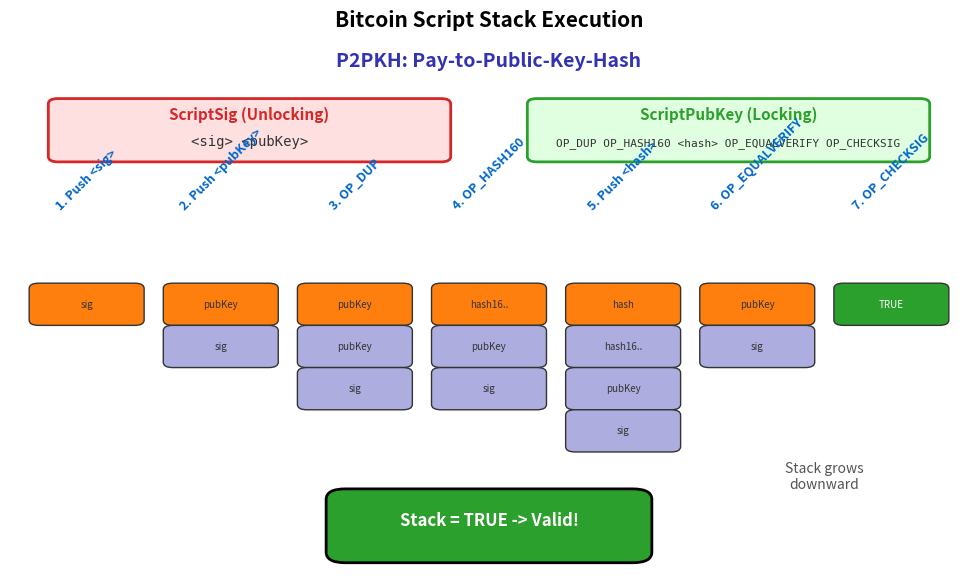

Generate this figure with matplotlib: (Note: this script raises an exception after producing the figure.)
"""
P2PKH Script Execution
Shows stack-based execution of Pay-to-Public-Key-Hash
"""

import matplotlib.pyplot as plt
import matplotlib.patches as patches
from matplotlib.patches import FancyBboxPatch, FancyArrowPatch
import numpy as np
from pathlib import Path

CHART_METADATA = {
    'title': 'P2PKH Script Execution',
    'url': 'https://github.com/Digital-AI-Finance/Blockchain_Crypto/tree/main/Module_A_Blockchain_Foundations/L06_Bitcoin_Protocol/charts/04_script_execution'
}

plt.rcParams.update({
    'font.size': 14,
    'axes.labelsize': 14,
    'axes.titlesize': 16,
    'xtick.labelsize': 12,
    'ytick.labelsize': 12,
    'legend.fontsize': 12,
    'figure.figsize': (10, 6),
    'figure.dpi': 150
})

MLPURPLE = '#3333B2'
MLBLUE = '#0066CC'
MLORANGE = '#FF7F0E'
MLGREEN = '#2CA02C'
MLRED = '#D62728'
MLLAVENDER = '#ADADE0'

fig, ax = plt.subplots(figsize=(10, 6))

# Script components at top
ax.text(0.50, 0.95, 'P2PKH: Pay-to-Public-Key-Hash', ha='center', fontsize=14,
        fontweight='bold', color=MLPURPLE)

# ScriptSig (unlocking)
sig_box = FancyBboxPatch((0.05, 0.78), 0.40, 0.10,
                          boxstyle="round,pad=0.01", facecolor='#FFE0E0',
                          edgecolor=MLRED, linewidth=2)
ax.add_patch(sig_box)
ax.text(0.25, 0.85, 'ScriptSig (Unlocking)', ha='center', fontsize=11,
        fontweight='bold', color=MLRED)
ax.text(0.25, 0.80, '<sig> <pubKey>', ha='center', fontsize=10,
        family='monospace', color='#333')

# ScriptPubKey (locking)
pubkey_box = FancyBboxPatch((0.55, 0.78), 0.40, 0.10,
                             boxstyle="round,pad=0.01", facecolor='#E0FFE0',
                             edgecolor=MLGREEN, linewidth=2)
ax.add_patch(pubkey_box)
ax.text(0.75, 0.85, 'ScriptPubKey (Locking)', ha='center', fontsize=11,
        fontweight='bold', color=MLGREEN)
ax.text(0.75, 0.80, 'OP_DUP OP_HASH160 <hash> OP_EQUALVERIFY OP_CHECKSIG',
        ha='center', fontsize=8, family='monospace', color='#333')

# Execution steps
steps = [
    (0.08, 'Push <sig>', ['sig']),
    (0.22, 'Push <pubKey>', ['pubKey', 'sig']),
    (0.36, 'OP_DUP', ['pubKey', 'pubKey', 'sig']),
    (0.50, 'OP_HASH160', ['hash160', 'pubKey', 'sig']),
    (0.64, 'Push <hash>', ['hash', 'hash160', 'pubKey', 'sig']),
    (0.78, 'OP_EQUALVERIFY', ['pubKey', 'sig']),
    (0.92, 'OP_CHECKSIG', ['TRUE']),
]

# Draw execution flow
base_y = 0.65
for i, (x, op, stack) in enumerate(steps):
    # Operation label
    ax.text(x, base_y + 0.03, f'{i+1}. {op}', ha='center', fontsize=9,
            fontweight='bold', color=MLBLUE, rotation=45)

    # Stack visualization
    stack_height = len(stack) * 0.08
    for j, item in enumerate(stack):
        y = base_y - 0.15 - j * 0.08
        color = MLGREEN if item == 'TRUE' else MLORANGE if j == 0 else MLLAVENDER
        box = FancyBboxPatch((x - 0.05, y - 0.03), 0.10, 0.06,
                              boxstyle="round,pad=0.01", facecolor=color,
                              edgecolor='#333', linewidth=1)
        ax.add_patch(box)
        # Truncate long items
        display = item[:6] + '..' if len(item) > 6 else item
        ax.text(x, y, display, ha='center', va='center', fontsize=7,
                color='white' if item == 'TRUE' else '#333')

# Result annotation
result_box = FancyBboxPatch((0.35, 0.03), 0.30, 0.10,
                             boxstyle="round,pad=0.02", facecolor=MLGREEN,
                             edgecolor='black', linewidth=2)
ax.add_patch(result_box)
ax.text(0.50, 0.08, 'Stack = TRUE -> Valid!', ha='center', fontsize=12,
        fontweight='bold', color='white')

# Legend
ax.text(0.85, 0.15, 'Stack grows\ndownward', ha='center', fontsize=10,
        color='#555', style='italic')

ax.set_xlim(0, 1)
ax.set_ylim(0, 1)
ax.axis('off')

plt.title('Bitcoin Script Stack Execution', fontweight='bold', fontsize=15, pad=10)
plt.tight_layout()

output_path = Path(__file__).parent / 'chart.pdf'
plt.savefig(output_path, bbox_inches='tight', dpi=300)
print(f"Chart saved to: {output_path.absolute()}")
plt.close()
